pico-8 play session: no input (idle), after a click and taps of 🅾, ❎, 🅾+❎, 🅾 in the second before t = 0

[t = 1 s] idle ~1s (no d-pad/buttons)
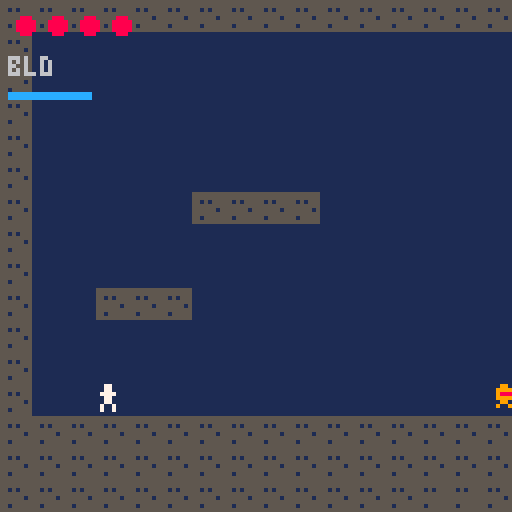
[t = 2 s] idle ~2s (no d-pad/buttons)
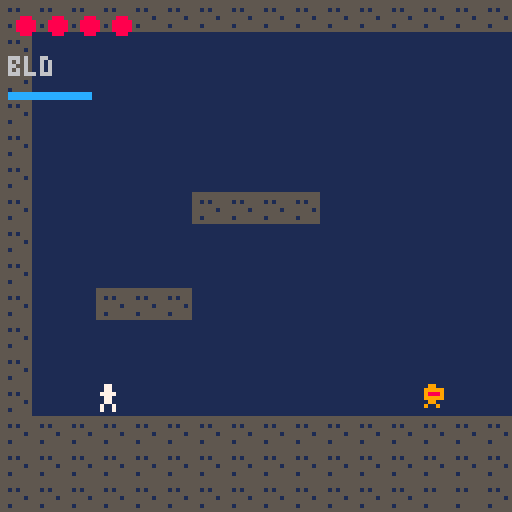
[t = 6 s] idle ~6s (no d-pad/buttons)
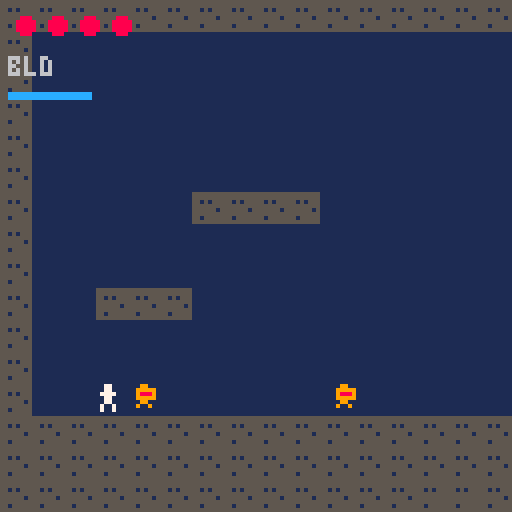
[t = 8 s] idle ~8s (no d-pad/buttons)
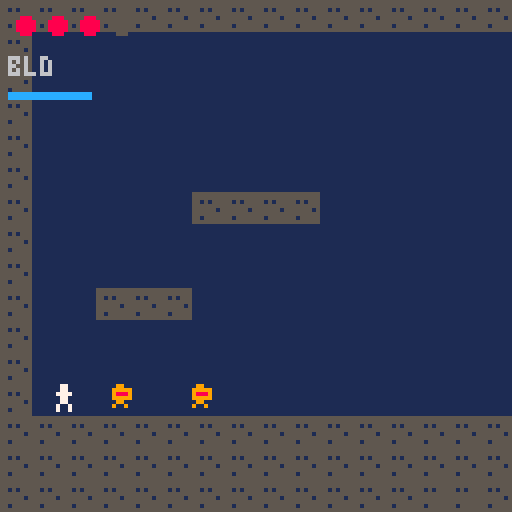

pico-8 cartridge
version 16
__lua__
-- dystopian metroidvania - day 5: dash + gun

local grav=0.3
local mxfall=4
local spd=1.5
local gfric=0.75
local afric=0.9
local jforce=-4.0
local coymax=8
local jbfmax=8
local tspd=8
local atk_dur=8
local dash_spd=4
local dash_dur=10
local dash_cd_max=25
local gun_cd_max=15

p={
 x=24,y=80,vx=0,vy=0,
 gnd=false,coy=0,jbf=0,
 dir=1,hp=4,
 djump=true,djumped=false,
 atk=false,atk_t=0,iframe=0,
 dashing=false,dash_t=0,dash_cd=0,
 weapon=0,
 gun=true,
 gun_cd=0
}

enemies={}
bullets={}
cam={x=0,y=0,tx=0,ty=0}
state="play"

function make_enemy(x,y)
 return {x=x,y=y,vx=-0.6,hp=2,hurt=0,hit=false}
end

function _init()
 add(enemies,make_enemy(160,96))
 add(enemies,make_enemy(210,96))
 add(enemies,make_enemy(310,96))
 add(enemies,make_enemy(530,96))
 add(enemies,make_enemy(590,96))
end

function _update()
 if state=="play" then
  pmove()
  player_atk()
  update_bullets()
  update_enemies()
  check_exit()
 else
  do_trans()
 end
end

function _draw()
 cls(1)
 camera(cam.x,cam.y)
 map(cam.x\8,cam.y\8,cam.x,cam.y,32,32)

 for b in all(bullets) do
  rectfill(b.x,b.y+1,b.x+5,b.y+3,10)
 end

 for e in all(enemies) do
  if e.hurt>0 then pal(9,7) end
  spr(4,e.x,e.y)
  pal()
 end

 if p.atk then
  local hx=p.dir==1 and p.x+8 or p.x-10
  rectfill(hx,p.y+2,hx+9,p.y+5,10)
 end

 if p.iframe==0 or p.iframe%4<2 then
  if p.dashing then pal(7,12) end
  spr(3,p.x,p.y,1,1,p.dir==-1)
  pal()
 end

 camera()
 for i=1,4 do
  circfill(i*8-2,6,2,i<=p.hp and 8 or 5)
 end
 local wc=p.weapon==0 and 6 or 10
 print(p.weapon==0 and "bld" or "gun",2,14,wc)
 local dp=1-(p.dash_cd/dash_cd_max)
 rectfill(2,23,2+flr(dp*20),24,p.dash_cd==0 and 12 or 5)
 print((cam.x\128)..",".. (cam.y\128),110,120,5)
end

function player_atk()
 if btnp(3) and p.gun then
  p.weapon=1-p.weapon
 end
 if btnp(5) then
  if p.weapon==0 then
   if not p.atk then
    p.atk=true p.atk_t=atk_dur
    for e in all(enemies) do e.hit=false end
   end
  elseif p.gun_cd==0 then
   local bx=p.dir==1 and p.x+8 or p.x-6
   add(bullets,{x=bx,y=p.y+3,vx=p.dir*5})
   p.gun_cd=gun_cd_max
  end
 end
 if p.gun_cd>0 then p.gun_cd-=1 end
 if p.atk then
  p.atk_t-=1
  if p.atk_t<=0 then p.atk=false end
  local hx=p.dir==1 and p.x+8 or p.x-10
  for e in all(enemies) do
   if not e.hit and overlap(hx,p.y+1,10,7,e.x,e.y,8,8) then
    e.hit=true e.hurt=8
    e.hp-=1
    if e.hp<=0 then del(enemies,e) end
   end
  end
 end
end

function update_bullets()
 for b in all(bullets) do
  b.x+=b.vx
  if solid(b.x,b.y+2) or b.x<cam.x-8 or b.x>cam.x+136 then
   del(bullets,b)
  else
   for e in all(enemies) do
    if overlap(b.x,b.y,6,4,e.x,e.y,8,8) then
     e.hurt=8 e.hp-=1
     if e.hp<=0 then del(enemies,e) end
     del(bullets,b) break
    end
   end
  end
 end
end

function update_enemies()
 for e in all(enemies) do
  if e.hurt>0 then e.hurt-=1 end
  e.x+=e.vx
  if e.vx>0 and (solid(e.x+8,e.y+4) or not solid(e.x+8,e.y+9)) then
   e.vx=-0.6 e.x=(e.x+8)\8*8-8
  elseif e.vx<0 and (solid(e.x-1,e.y+4) or not solid(e.x-1,e.y+9)) then
   e.vx=0.6 e.x=e.x\8*8+8
  end
  if p.iframe==0 and overlap(p.x,p.y,7,8,e.x,e.y,8,8) then
   p.hp-=1 p.iframe=45
   p.vx=(p.x>e.x) and 2 or -2
   p.vy=-1.5
   if p.hp<=0 then respawn() end
  end
 end
end

function respawn()
 p.x=24 p.y=80 p.hp=4 p.iframe=60
 cam.x=0 cam.y=0 cam.tx=0 cam.ty=0
 state="play"
end

function check_exit()
 if p.x>cam.x+127 then
  cam.tx=cam.x+128 cam.ty=cam.y state="trans"
 elseif p.x+7<cam.x then
  cam.tx=cam.x-128 cam.ty=cam.y state="trans"
 elseif p.y>cam.y+127 then
  cam.tx=cam.x cam.ty=cam.y+128 state="trans"
 elseif p.y+7<cam.y then
  cam.tx=cam.x cam.ty=cam.y-128 state="trans"
 end
end

function do_trans()
 local dx=cam.tx-cam.x
 local dy=cam.ty-cam.y
 cam.x+=mid(-tspd,dx,tspd)
 cam.y+=mid(-tspd,dy,tspd)
 if cam.x==cam.tx and cam.y==cam.ty then
  state="play"
 end
end

function pmove()
 if btnp(2) and p.dash_cd==0 and not p.dashing then
  p.dashing=true p.dash_t=dash_dur
  p.dash_cd=dash_cd_max p.vy=0
  p.iframe=max(p.iframe,dash_dur)
 end
 if p.dash_cd>0 then p.dash_cd-=1 end

 if p.dashing then
  p.vx=p.dir*dash_spd p.vy=0
  p.dash_t-=1
  if p.dash_t<=0 then p.dashing=false end
 else
  local dx=0
  if btn(0) then dx=-1 p.dir=-1 end
  if btn(1) then dx=1  p.dir=1  end
  if dx~=0 then
   p.vx=mid(-spd,p.vx+dx*0.5,spd)
  else
   p.vx*=(p.gnd and gfric or afric)
   if abs(p.vx)<0.05 then p.vx=0 end
  end
 end

 if p.gnd then p.coy=coymax
 elseif p.coy>0 then p.coy-=1 end
 if btnp(4) then p.jbf=jbfmax
 elseif p.jbf>0 then p.jbf-=1 end
 if p.jbf>0 then
  if p.coy>0 then
   p.vy=jforce p.coy=0 p.jbf=0 p.djumped=false
  elseif p.djump and not p.djumped and not p.gnd then
   p.vy=jforce*0.85 p.djumped=true p.jbf=0
  end
 end

 if not btn(4) and p.vy<-1 then p.vy+=0.2 end
 if not p.dashing then p.vy=min(p.vy+grav,mxfall) end
 if p.iframe>0 then p.iframe-=1 end

 p.x+=p.vx
 if p.vx>0 and (solid(p.x+7,p.y+1) or solid(p.x+7,p.y+6)) then
  p.x=(p.x+7)\8*8-8 p.vx=0 p.dashing=false
 elseif p.vx<0 and (solid(p.x,p.y+1) or solid(p.x,p.y+6)) then
  p.x=p.x\8*8+8 p.vx=0 p.dashing=false
 end
 p.gnd=false
 p.y+=p.vy
 if p.vy>=0 and (solid(p.x+1,p.y+8) or solid(p.x+6,p.y+8)) then
  p.y=(p.y+8)\8*8-8 p.vy=0 p.gnd=true p.djumped=false
 elseif p.vy<0 and (solid(p.x+1,p.y) or solid(p.x+6,p.y)) then
  p.y=p.y\8*8+8 p.vy=0
 end
end

function overlap(ax,ay,aw,ah,bx,by,bw,bh)
 return ax<bx+bw and ax+aw>bx and ay<by+bh and ay+ah>by
end

function solid(x,y)
 if x<0 or y<0 or x>1023 or y>255 then return true end
 local t=mget(x\8,y\8)
 if t==1 then return true end
 if t==2 then return not p.dashing end
 return false
end
__gfx__
00000000555555555555555500770000009900000000000000000000000000000000000000000000000000000000000000000000000000000000000000000000
00000000555555555505055500770000099999000000000000000000000000000000000000000000000000000000000000000000000000000000000000000000
00000000550505555550555507777000098889000000000000000000000000000000000000000000000000000000000000000000000000000000000000000000
00000000555555555055555500770000099999000000000000000000000000000000000000000000000000000000000000000000000000000000000000000000
00000000555555055550555500770000009900000000000000000000000000000000000000000000000000000000000000000000000000000000000000000000
00000000555555555505055507007000090090000000000000000000000000000000000000000000000000000000000000000000000000000000000000000000
00000000550555555555555507007000000000000000000000000000000000000000000000000000000000000000000000000000000000000000000000000000
00000000555555555550555500000000000000000000000000000000000000000000000000000000000000000000000000000000000000000000000000000000
00000000000000000000000000000000000000000000000000000000000000000000000000000000000000000000000000000000000000000000000000000000
00000000000000000000000000000000000000000000000000000000000000000000000000000000000000000000000000000000000000000000000000000000
00000000000000000000000000000000000000000000000000000000000000000000000000000000000000000000000000000000000000000000000000000000
00000000000000000000000000000000000000000000000000000000000000000000000000000000000000000000000000000000000000000000000000000000
00000000000000000000000000000000000000000000000000000000000000000000000000000000000000000000000000000000000000000000000000000000
00000000000000000000000000000000000000000000000000000000000000000000000000000000000000000000000000000000000000000000000000000000
00000000000000000000000000000000000000000000000000000000000000000000000000000000000000000000000000000000000000000000000000000000
00000000000000000000000000000000000000000000000000000000000000000000000000000000000000000000000000000000000000000000000000000000
00000000000000000000000000000000000000000000000000000000000000000000000000000000000000000000000000000000000000000000000000000000
00000000000000000000000000000000000000000000000000000000000000000000000000000000000000000000000000000000000000000000000000000000
00000000000000000000000000000000000000000000000000000000000000000000000000000000000000000000000000000000000000000000000000000000
00000000000000000000000000000000000000000000000000000000000000000000000000000000000000000000000000000000000000000000000000000000
00000000000000000000000000000000000000000000000000000000000000000000000000000000000000000000000000000000000000000000000000000000
00000000000000000000000000000000000000000000000000000000000000000000000000000000000000000000000000000000000000000000000000000000
00000000000000000000000000000000000000000000000000000000000000000000000000000000000000000000000000000000000000000000000000000000
00000000000000000000000000000000000000000000000000000000000000000000000000000000000000000000000000000000000000000000000000000000
00000000000000000000000000000000000000000000000000000000000000000000000000000000000000000000000000000000000000000000000000000000
00000000000000000000000000000000000000000000000000000000000000000000000000000000000000000000000000000000000000000000000000000000
00000000000000000000000000000000000000000000000000000000000000000000000000000000000000000000000000000000000000000000000000000000
00000000000000000000000000000000000000000000000000000000000000000000000000000000000000000000000000000000000000000000000000000000
00000000000000000000000000000000000000000000000000000000000000000000000000000000000000000000000000000000000000000000000000000000
00000000000000000000000000000000000000000000000000000000000000000000000000000000000000000000000000000000000000000000000000000000
00000000000000000000000000000000000000000000000000000000000000000000000000000000000000000000000000000000000000000000000000000000
00000000000000000000000000000000000000000000000000000000000000000000000000000000000000000000000000000000000000000000000000000000
00000000000000000000000000000000000000000000000000000000000000000000000000000000000000000000000000000000000000000000000000000000
00000000000000000000000000000000000000000000000000000000000000000000000000000000000000000000000000000000000000000000000000000000
00000000000000000000000000000000000000000000000000000000000000000000000000000000000000000000000000000000000000000000000000000000
00000000000000000000000000000000000000000000000000000000000000000000000000000000000000000000000000000000000000000000000000000000
00000000000000000000000000000000000000000000000000000000000000000000000000000000000000000000000000000000000000000000000000000000
00000000000000000000000000000000000000000000000000000000000000000000000000000000000000000000000000000000000000000000000000000000
00000000000000000000000000000000000000000000000000000000000000000000000000000000000000000000000000000000000000000000000000000000
00000000000000000000000000000000000000000000000000000000000000000000000000000000000000000000000000000000000000000000000000000000
00000000000000000000000000000000000000000000000000000000000000000000000000000000000000000000000000000000000000000000000000000000
00000000000000000000000000000000000000000000000000000000000000000000000000000000000000000000000000000000000000000000000000000000
00000000000000000000000000000000000000000000000000000000000000000000000000000000000000000000000000000000000000000000000000000000
00000000000000000000000000000000000000000000000000000000000000000000000000000000000000000000000000000000000000000000000000000000
00000000000000000000000000000000000000000000000000000000000000000000000000000000000000000000000000000000000000000000000000000000
00000000000000000000000000000000000000000000000000000000000000000000000000000000000000000000000000000000000000000000000000000000
00000000000000000000000000000000000000000000000000000000000000000000000000000000000000000000000000000000000000000000000000000000
00000000000000000000000000000000000000000000000000000000000000000000000000000000000000000000000000000000000000000000000000000000
00000000000000000000000000000000000000000000000000000000000000000000000000000000000000000000000000000000000000000000000000000000
00000000000000000000000000000000000000000000000000000000000000000000000000000000000000000000000000000000000000000000000000000000
00000000000000000000000000000000000000000000000000000000000000000000000000000000000000000000000000000000000000000000000000000000
00000000000000000000000000000000000000000000000000000000000000000000000000000000000000000000000000000000000000000000000000000000
00000000000000000000000000000000000000000000000000000000000000000000000000000000000000000000000000000000000000000000000000000000
00000000000000000000000000000000000000000000000000000000000000000000000000000000000000000000000000000000000000000000000000000000
00000000000000000000000000000000000000000000000000000000000000000000000000000000000000000000000000000000000000000000000000000000
00000000000000000000000000000000000000000000000000000000000000000000000000000000000000000000000000000000000000000000000000000000
00000000000000000000000000000000000000000000000000000000000000000000000000000000000000000000000000000000000000000000000000000000
00000000000000000000000000000000000000000000000000000000000000000000000000000000000000000000000000000000000000000000000000000000
00000000000000000000000000000000000000000000000000000000000000000000000000000000000000000000000000000000000000000000000000000000
00000000000000000000000000000000000000000000000000000000000000000000000000000000000000000000000000000000000000000000000000000000
00000000000000000000000000000000000000000000000000000000000000000000000000000000000000000000000000000000000000000000000000000000
00000000000000000000000000000000000000000000000000000000000000000000000000000000000000000000000000000000000000000000000000000000
00000000000000000000000000000000000000000000000000000000000000000000000000000000000000000000000000000000000000000000000000000000
00000000000000000000000000000000000000000000000000000000000000000000000000000000000000000000000000000000000000000000000000000000
00000000000000000000000000000000000000000000000000000000000000000000000000000000000000000000000000000000000000000000000000000000
00000000000000000000000000000000000000000000000000000000000000000000000000000000000000000000000000000000000000000000000000000000
00000000000000000000000000000000000000000000000000000000000000000000000000000000000000000000000000000000000000000000000000000000
00000000000000000000000000000000000000000000000000000000000000000000000000000000000000000000000000000000000000000000000000000000
00000000000000000000000000000000000000000000000000000000000000000000000000000000000000000000000000000000000000000000000000000000
00000000000000000000000000000000000000000000000000000000000000000000000000000000000000000000000000000000000000000000000000000000
00000000000000000000000000000000000000000000000000000000000000000000000000000000000000000000000000000000000000000000000000000000
00000000000000000000000000000000000000000000000000000000000000000000000000000000000000000000000000000000000000000000000000000000
00000000000000000000000000000000000000000000000000000000000000000000000000000000000000000000000000000000000000000000000000000000
00000000000000000000000000000000000000000000000000000000000000000000000000000000000000000000000000000000000000000000000000000000
00000000000000000000000000000000000000000000000000000000000000000000000000000000000000000000000000000000000000000000000000000000
00000000000000000000000000000000000000000000000000000000000000000000000000000000000000000000000000000000000000000000000000000000
00000000000000000000000000000000000000000000000000000000000000000000000000000000000000000000000000000000000000000000000000000000
00000000000000000000000000000000000000000000000000000000000000000000000000000000000000000000000000000000000000000000000000000000
00000000000000000000000000000000000000000000000000000000000000000000000000000000000000000000000000000000000000000000000000000000
00000000000000000000000000000000000000000000000000000000000000000000000000000000000000000000000000000000000000000000000000000000
00000000000000000000000000000000000000000000000000000000000000000000000000000000000000000000000000000000000000000000000000000000
00000000000000000000000000000000000000000000000000000000000000000000000000000000000000000000000000000000000000000000000000000000
00000000000000000000000000000000000000000000000000000000000000000000000000000000000000000000000000000000000000000000000000000000
00000000000000000000000000000000000000000000000000000000000000000000000000000000000000000000000000000000000000000000000000000000
00000000000000000000000000000000000000000000000000000000000000000000000000000000000000000000000000000000000000000000000000000000
00000000000000000000000000000000000000000000000000000000000000000000000000000000000000000000000000000000000000000000000000000000
00000000000000000000000000000000000000000000000000000000000000000000000000000000000000000000000000000000000000000000000000000000
00000000000000000000000000000000000000000000000000000000000000000000000000000000000000000000000000000000000000000000000000000000
00000000000000000000000000000000000000000000000000000000000000000000000000000000000000000000000000000000000000000000000000000000
00000000000000000000000000000000000000000000000000000000000000000000000000000000000000000000000000000000000000000000000000000000
00000000000000000000000000000000000000000000000000000000000000000000000000000000000000000000000000000000000000000000000000000000
00000000000000000000000000000000000000000000000000000000000000000000000000000000000000000000000000000000000000000000000000000000
00000000000000000000000000000000000000000000000000000000000000000000000000000000000000000000000000000000000000000000000000000000
00000000000000000000000000000000000000000000000000000000000000000000000000000000000000000000000000000000000000000000000000000000
00000000000000000000000000000000000000000000000000000000000000000000000000000000000000000000000000000000000000000000000000000000
00000000000000000000000000000000000000000000000000000000000000000000000000000000000000000000000000000000000000000000000000000000
00000000000000000000000000000000000000000000000000000000000000000000000000000000000000000000000000000000000000000000000000000000
00000000000000000000000000000000000000000000000000000000000000000000000000000000000000000000000000000000000000000000000000000000
00000000000000000000000000000000000000000000000000000000000000000000000000000000000000000000000000000000000000000000000000000000
00000000000000000000000000000000000000000000000000000000000000000000000000000000000000000000000000000000000000000000000000000000
00000000000000000000000000000000000000000000000000000000000000000000000000000000000000000000000000000000000000000000000000000000
00000000000000000000000000000000000000000000000000000000000000000000000000000000000000000000000000000000000000000000000000000000
00000000000000000000000000000000000000000000000000000000000000000000000000000000000000000000000000000000000000000000000000000000
00000000000000000000000000000000000000000000000000000000000000000000000000000000000000000000000000000000000000000000000000000000
00000000000000000000000000000000000000000000000000000000000000000000000000000000000000000000000000000000000000000000000000000000
00000000000000000000000000000000000000000000000000000000000000000000000000000000000000000000000000000000000000000000000000000000
00000000000000000000000000000000000000000000000000000000000000000000000000000000000000000000000000000000000000000000000000000000
00000000000000000000000000000000000000000000000000000000000000000000000000000000000000000000000000000000000000000000000000000000
00000000000000000000000000000000000000000000000000000000000000000000000000000000000000000000000000000000000000000000000000000000
00000000000000000000000000000000000000000000000000000000000000000000000000000000000000000000000000000000000000000000000000000000
00000000000000000000000000000000000000000000000000000000000000000000000000000000000000000000000000000000000000000000000000000000
00000000000000000000000000000000000000000000000000000000000000000000000000000000000000000000000000000000000000000000000000000000
00000000000000000000000000000000000000000000000000000000000000000000000000000000000000000000000000000000000000000000000000000000
00000000000000000000000000000000000000000000000000000000000000000000000000000000000000000000000000000000000000000000000000000000
00000000000000000000000000000000000000000000000000000000000000000000000000000000000000000000000000000000000000000000000000000000
00000000000000000000000000000000000000000000000000000000000000000000000000000000000000000000000000000000000000000000000000000000
00000000000000000000000000000000000000000000000000000000000000000000000000000000000000000000000000000000000000000000000000000000
00000000000000000000000000000000000000000000000000000000000000000000000000000000000000000000000000000000000000000000000000000000
00000000000000000000000000000000000000000000000000000000000000000000000000000000000000000000000000000000000000000000000000000000
00000000000000000000000000000000000000000000000000000000000000000000000000000000000000000000000000000000000000000000000000000000
00000000000000000000000000000000000000000000000000000000000000000000000000000000000000000000000000000000000000000000000000000000
00000000000000000000000000000000000000000000000000000000000000000000000000000000000000000000000000000000000000000000000000000000
00000000000000000000000000000000000000000000000000000000000000000000000000000000000000000000000000000000000000000000000000000000
00000000000000000000000000000000000000000000000000000000000000000000000000000000000000000000000000000000000000000000000000000000
00000000000000000000000000000000000000000000000000000000000000000000000000000000000000000000000000000000000000000000000000000000
00000000000000000000000000000000000000000000000000000000000000000000000000000000000000000000000000000000000000000000000000000000
00000000000000000000000000000000000000000000000000000000000000000000000000000000000000000000000000000000000000000000000000000000
00000000000000000000000000000000000000000000000000000000000000000000000000000000000000000000000000000000000000000000000000000000
__gff__
00000000000000000000000000000000000000000000000000000000000000000000000000000000000000000000000000000000000000000000000000000000
00000000000000000000000000000000000000000000000000000000000000000000000000000000000000000000000000000000000000000000000000000000
__map__
0101010101010101010101010101010101010101010101010101010101010101010101010101010101010101010101010101010101010101010101010101010101010101010101010101010101010101000000000000000000000000000000000000000000000000000000000000000000000000000000000000000000000000
0100000000000000000000000000000000000000000000000000000000000000000000000000000000000000000000010000000000000002020000000000000000000000000000000000000000000001000000000000000000000000000000000000000000000000000000000000000000000000000000000000000000000000
0100000000000000000000000000000000000000000000000000000000000000000000000000000000000000000000010000000000000002020000000000000000000000000000000000000000000001000000000000000000000000000000000000000000000000000000000000000000000000000000000000000000000000
0100000000000000000000000000000000000000000000000000000000000000000000000000000000000000000000010000000001010102020000000000000000000000000000000000000000000001000000000000000000000000000000000000000000000000000000000000000000000000000000000000000000000000
0100000000000000000000000000000000000000000000000000000000000000000000000000000000000000000000010000000000000002020000000000000000000000000000000000000000000001000000000000000000000000000000000000000000000000000000000000000000000000000000000000000000000000
0100000000000000000000000000000000000001010101000000000000000000000000000000000000000000000000010000000000000002020000000000000000000000010101010000000000000001000000000000000000000000000000000000000000000000000000000000000000000000000000000000000000000000
0100000000000101010100000000000000000000000000000000000000000000000000000000000000000000000000010000000000000002020000000000000000000000000000000000000000000001000000000000000000000000000000000000000000000000000000000000000000000000000000000000000000000000
0100000000000000000000000000000000000000000000000000000000000000000000000001010101000000000000010000000000000002020000000000000000000000000000000001010100000001000000000000000000000000000000000000000000000000000000000000000000000000000000000000000000000000
0100000000000000000000000000000000000000000000000001010100000000000000000000000000000000000000010000000000000002020000000000000000000000000000000000000000000001000000000000000000000000000000000000000000000000000000000000000000000000000000000000000000000000
0100000101010000000000000000000000000000000000000000000000000000000000000000000000000000000000010000000000000002020001010100000000000000010101010000000000000001000000000000000000000000000000000000000000000000000000000000000000000000000000000000000000000000
0100000000000000000000000000000000000001010100000000000000000000000000000000000000000000000000010000000000000002020000000000000000000000000000000000000000000001000000000000000000000000000000000000000000000000000000000000000000000000000000000000000000000000
0100000000000000000000000000000000000000000000000000000000000000010100000000000000000001010000010000000000000002020000000000000000000000000000000000000000000001000000000000000000000000000000000000000000000000000000000000000000000000000000000000000000000000
0100000000000000000000000000000000000000000000000000000000000000000000000000000000000000000000010000000000000002020000000000000000000000000000000000000000000001000000000000000000000000000000000000000000000000000000000000000000000000000000000000000000000000
0101010101010101010101010101010101010101010101010101010101010101010101010101010101010101010101010101010101010101010101010101010101010101010101010101010101010101000000000000000000000000000000000000000000000000000000000000000000000000000000000000000000000000
0101010101010101010101010101010101010101010101010101010101010101010101010101010101010101010101010101010101010101010101010101010101010101010101010101010101010101000000000000000000000000000000000000000000000000000000000000000000000000000000000000000000000000
0101010101010101010101010101010101010101010101010101010101010101010101010101010101010101010101010101010101010101010101010101010101010101010101010101010101010101000000000000000000000000000000000000000000000000000000000000000000000000000000000000000000000000
0000000000000000000000000000000000000000000000000000000000000000000000000000000000000000000000000000000000000000000000000000000000000000000000000000000000000000000000000000000000000000000000000000000000000000000000000000000000000000000000000000000000000000
0000000000000000000000000000000000000000000000000000000000000000000000000000000000000000000000000000000000000000000000000000000000000000000000000000000000000000000000000000000000000000000000000000000000000000000000000000000000000000000000000000000000000000
0000000000000000000000000000000000000000000000000000000000000000000000000000000000000000000000000000000000000000000000000000000000000000000000000000000000000000000000000000000000000000000000000000000000000000000000000000000000000000000000000000000000000000
0000000000000000000000000000000000000000000000000000000000000000000000000000000000000000000000000000000000000000000000000000000000000000000000000000000000000000000000000000000000000000000000000000000000000000000000000000000000000000000000000000000000000000
0000000000000000000000000000000000000000000000000000000000000000000000000000000000000000000000000000000000000000000000000000000000000000000000000000000000000000000000000000000000000000000000000000000000000000000000000000000000000000000000000000000000000000
0000000000000000000000000000000000000000000000000000000000000000000000000000000000000000000000000000000000000000000000000000000000000000000000000000000000000000000000000000000000000000000000000000000000000000000000000000000000000000000000000000000000000000
0000000000000000000000000000000000000000000000000000000000000000000000000000000000000000000000000000000000000000000000000000000000000000000000000000000000000000000000000000000000000000000000000000000000000000000000000000000000000000000000000000000000000000
0000000000000000000000000000000000000000000000000000000000000000000000000000000000000000000000000000000000000000000000000000000000000000000000000000000000000000000000000000000000000000000000000000000000000000000000000000000000000000000000000000000000000000
0000000000000000000000000000000000000000000000000000000000000000000000000000000000000000000000000000000000000000000000000000000000000000000000000000000000000000000000000000000000000000000000000000000000000000000000000000000000000000000000000000000000000000
0000000000000000000000000000000000000000000000000000000000000000000000000000000000000000000000000000000000000000000000000000000000000000000000000000000000000000000000000000000000000000000000000000000000000000000000000000000000000000000000000000000000000000
0000000000000000000000000000000000000000000000000000000000000000000000000000000000000000000000000000000000000000000000000000000000000000000000000000000000000000000000000000000000000000000000000000000000000000000000000000000000000000000000000000000000000000
0000000000000000000000000000000000000000000000000000000000000000000000000000000000000000000000000000000000000000000000000000000000000000000000000000000000000000000000000000000000000000000000000000000000000000000000000000000000000000000000000000000000000000
0000000000000000000000000000000000000000000000000000000000000000000000000000000000000000000000000000000000000000000000000000000000000000000000000000000000000000000000000000000000000000000000000000000000000000000000000000000000000000000000000000000000000000
0000000000000000000000000000000000000000000000000000000000000000000000000000000000000000000000000000000000000000000000000000000000000000000000000000000000000000000000000000000000000000000000000000000000000000000000000000000000000000000000000000000000000000
0000000000000000000000000000000000000000000000000000000000000000000000000000000000000000000000000000000000000000000000000000000000000000000000000000000000000000000000000000000000000000000000000000000000000000000000000000000000000000000000000000000000000000
0000000000000000000000000000000000000000000000000000000000000000000000000000000000000000000000000000000000000000000000000000000000000000000000000000000000000000000000000000000000000000000000000000000000000000000000000000000000000000000000000000000000000000
